Labelled photos from "original", an image-classification folder in mabustillo14/Proyecto-IA. The possible labels are: arandelas, clavos, tornillos, tuercas.

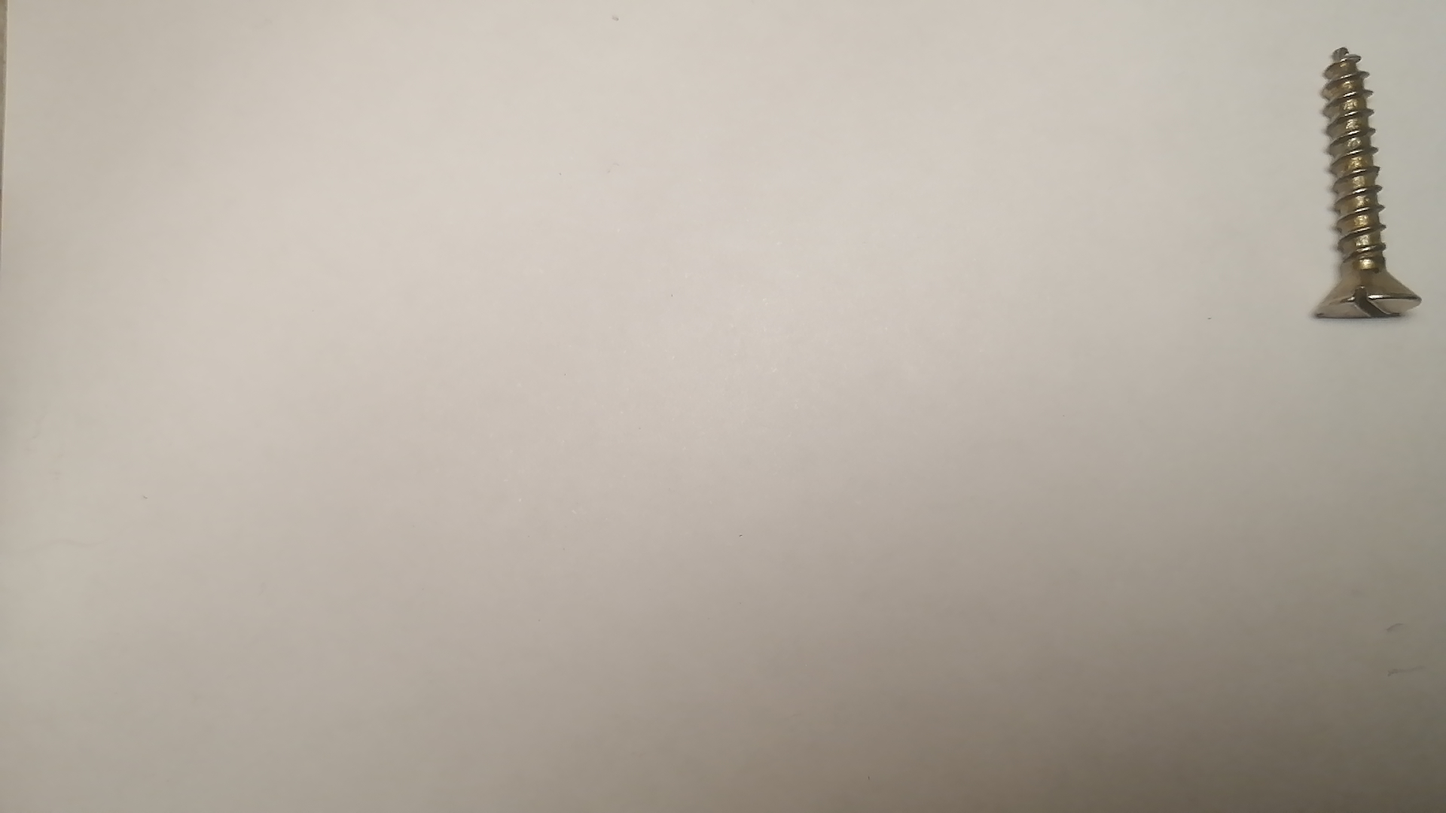
Label: tornillos

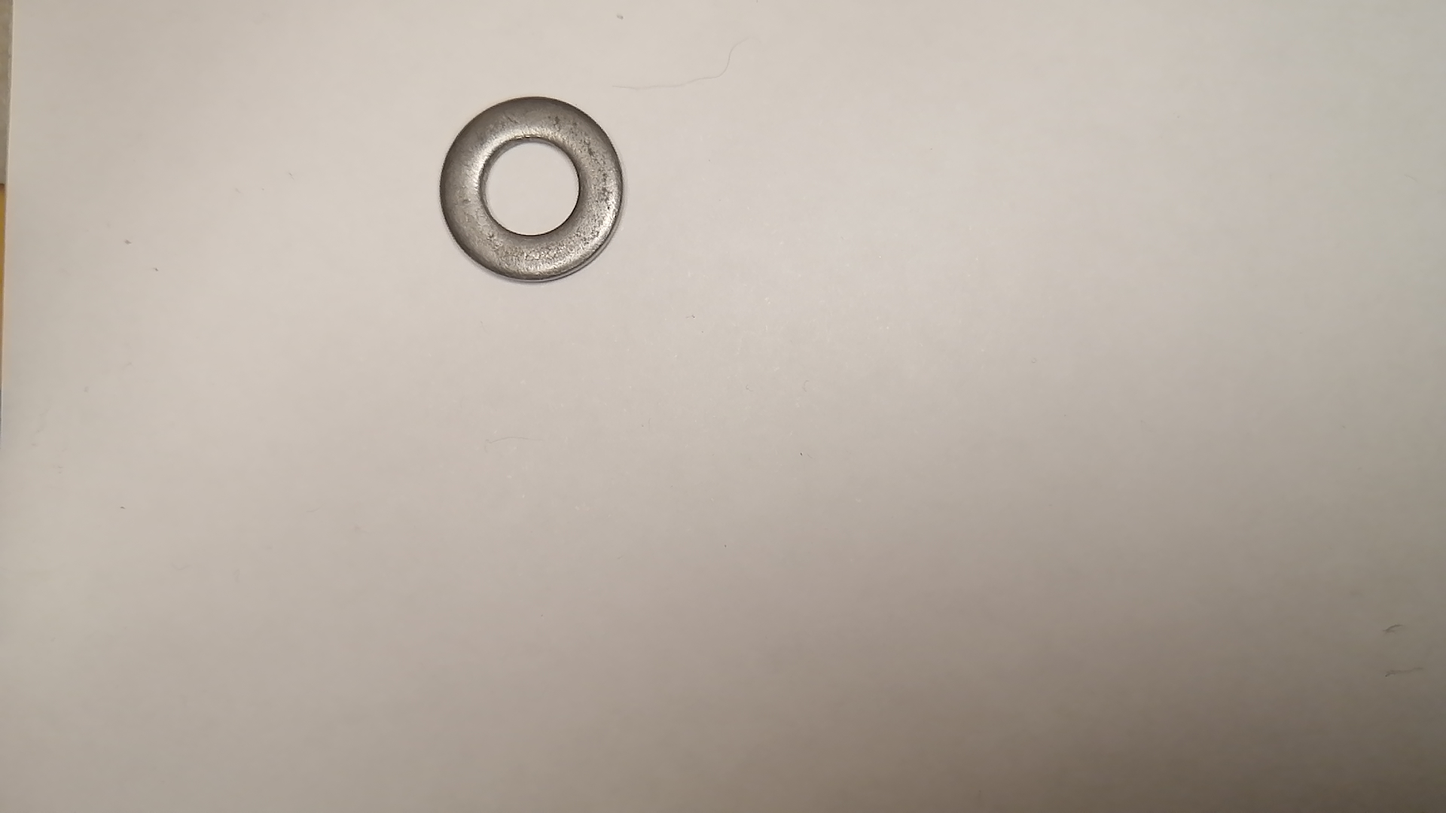
Label: arandelas

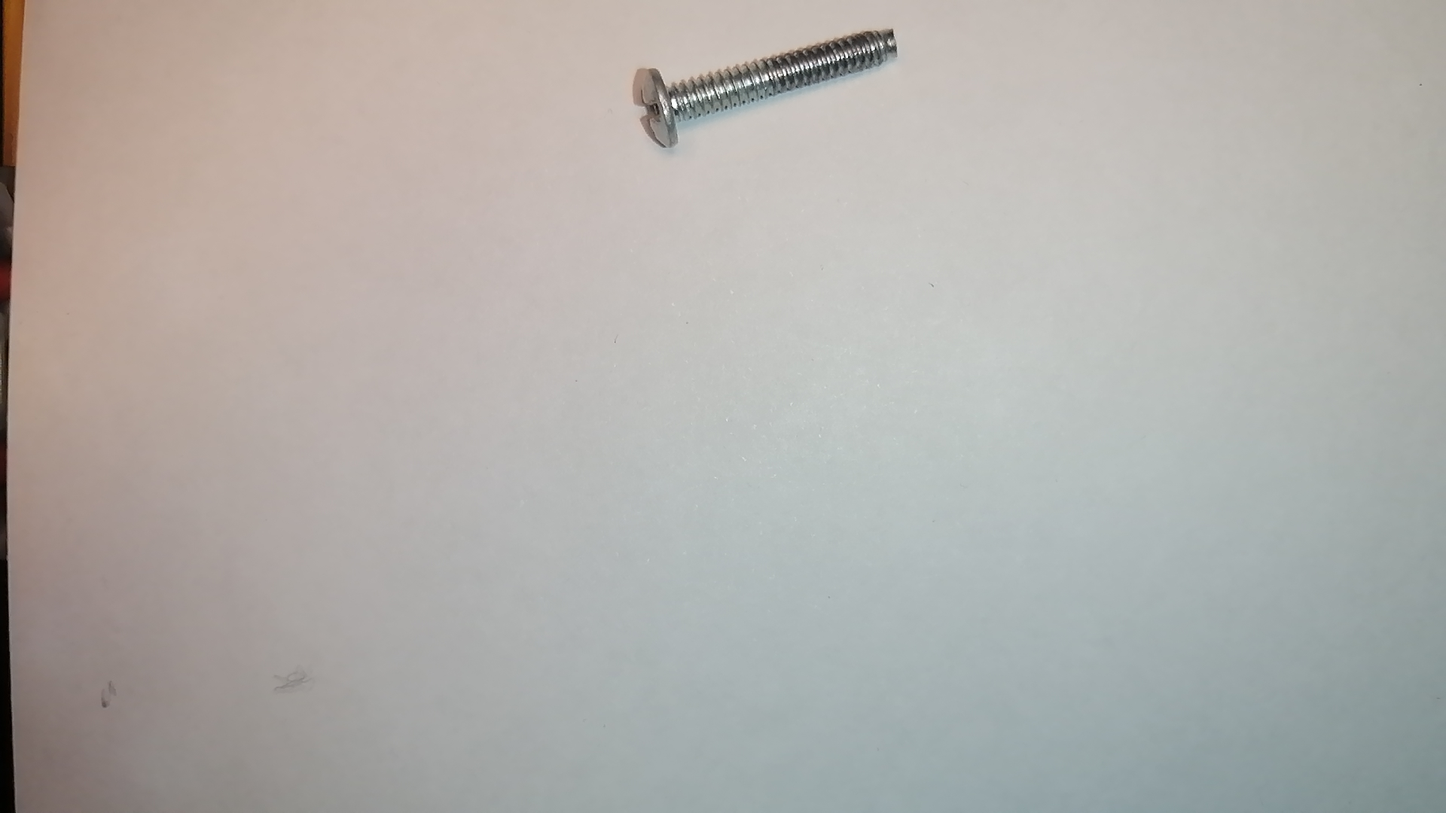
Label: tornillos

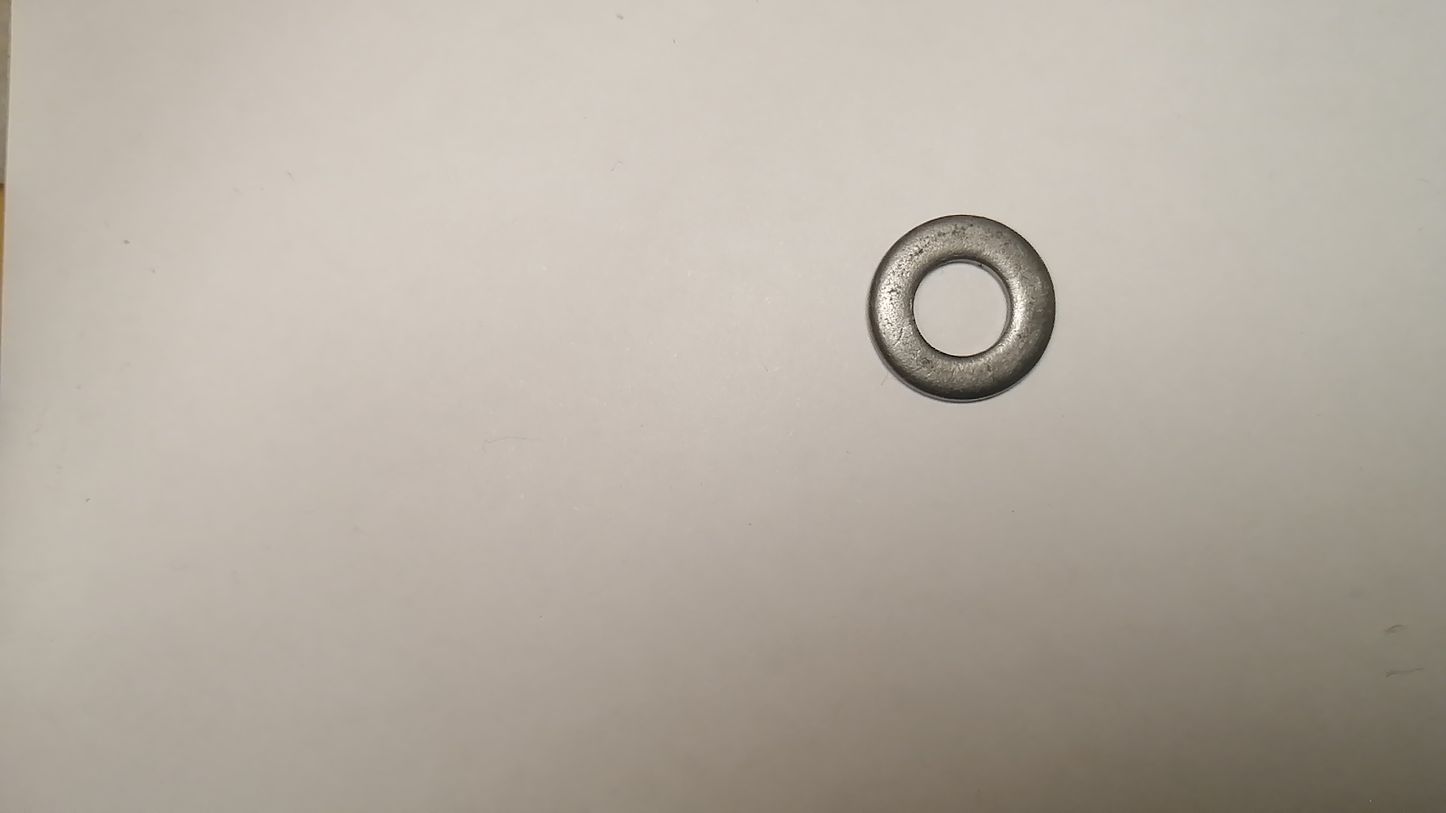
Label: arandelas

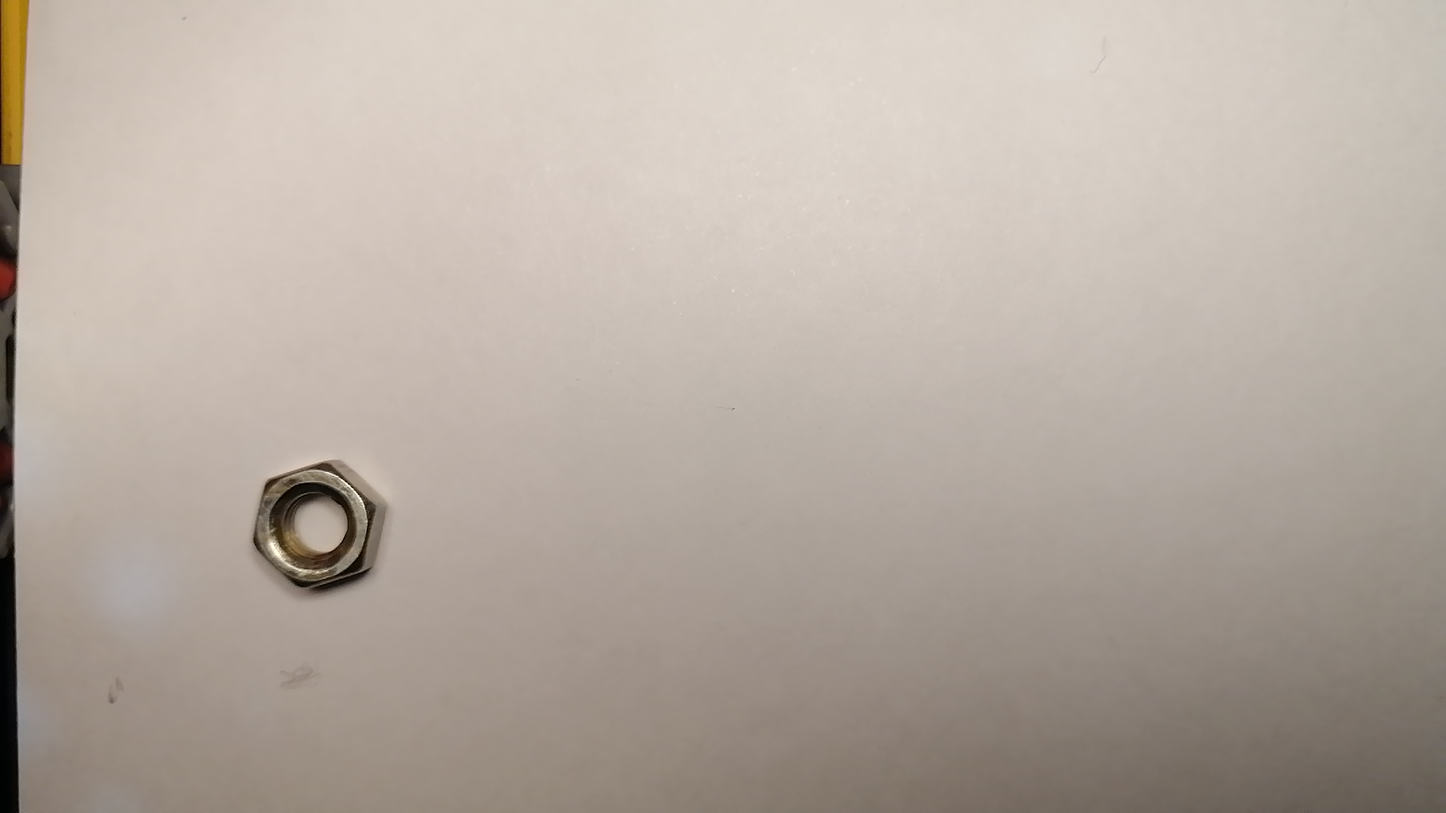
Label: tuercas

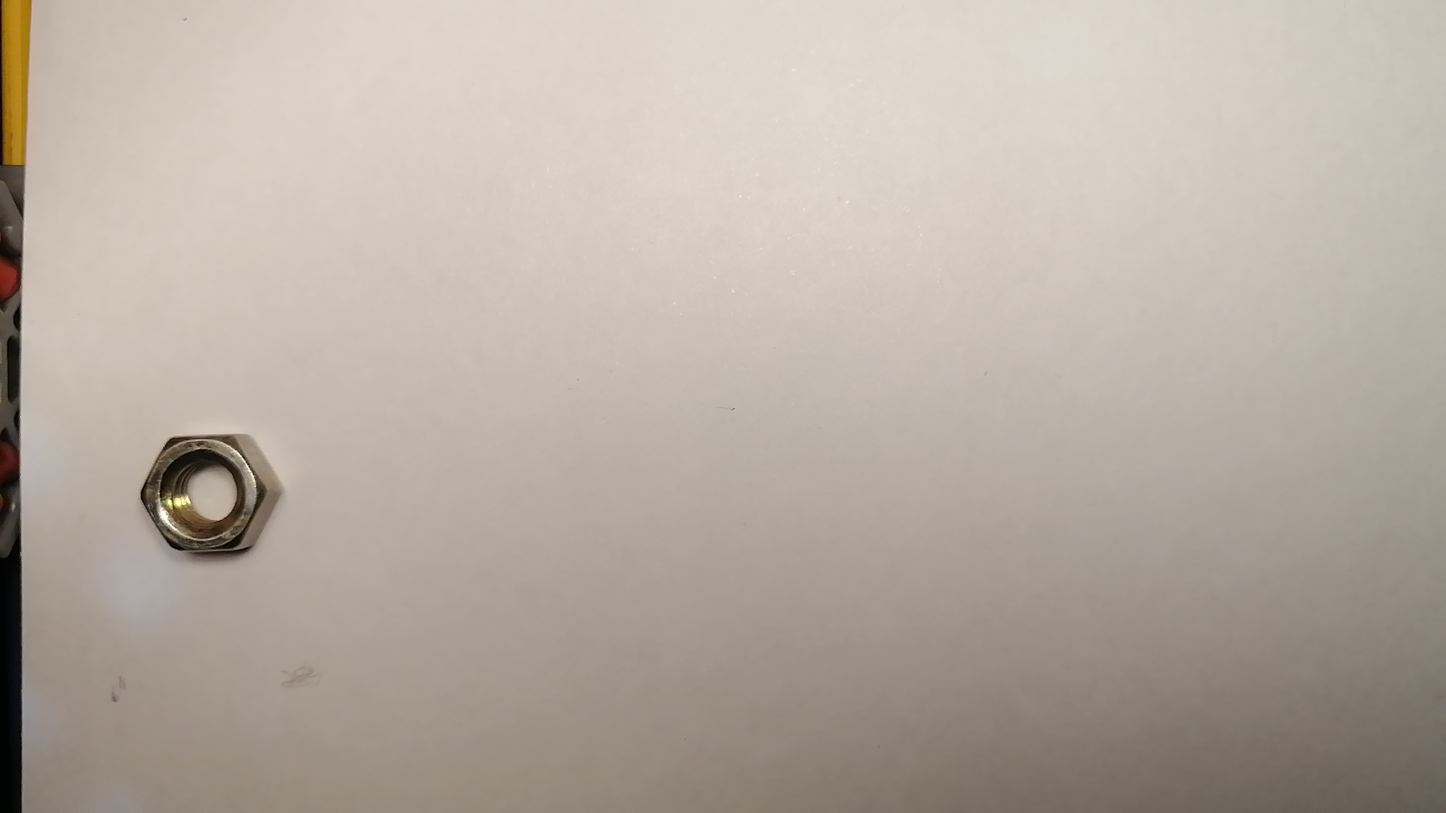
Label: tuercas
